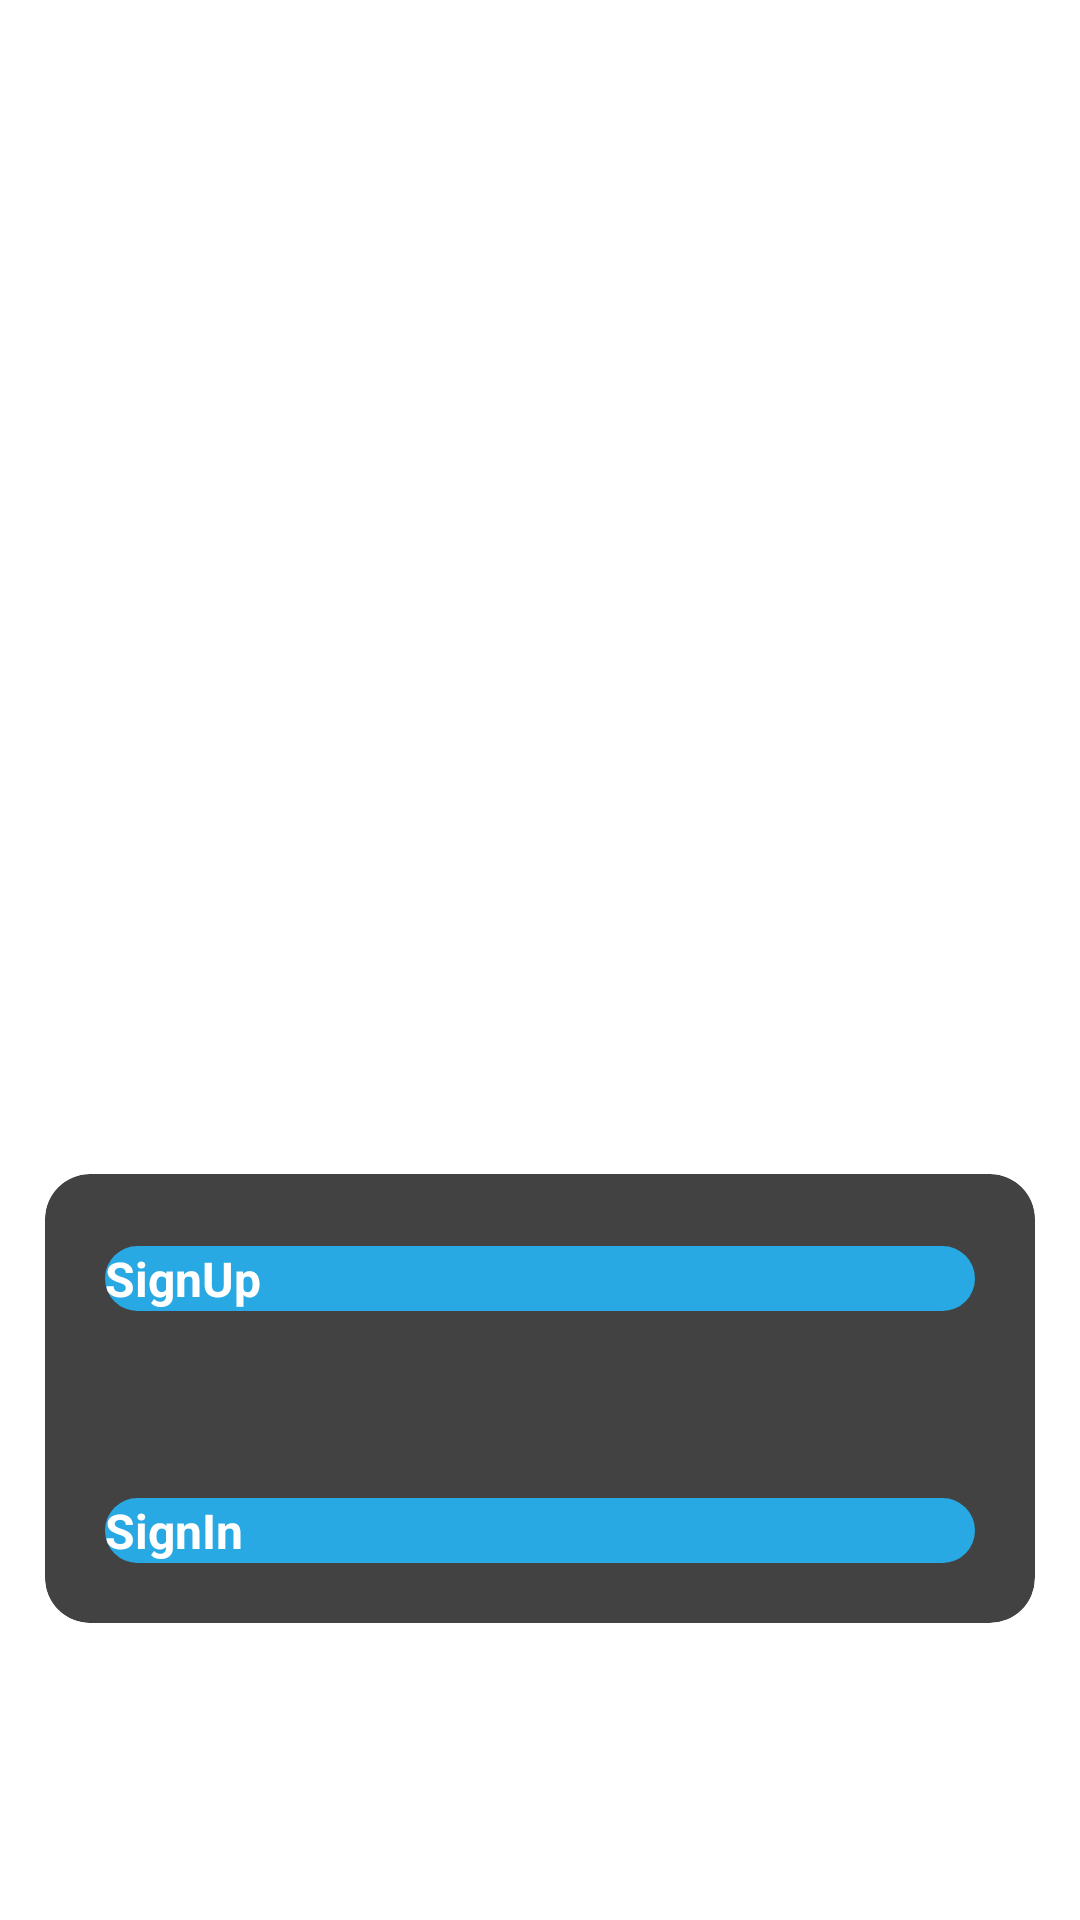

Android layout source for this screen:
<!-- AndroidManifest.xml: application theme Theme.IChat -->
<!-- res/layout/activity_start.xml -->
<?xml version="1.0" encoding="utf-8"?>
<androidx.constraintlayout.widget.ConstraintLayout xmlns:android="http://schemas.android.com/apk/res/android"
    xmlns:app="http://schemas.android.com/apk/res-auto"
    xmlns:tools="http://schemas.android.com/tools"
    android:layout_width="match_parent"
    android:layout_height="match_parent"
    tools:context=".activityes.StartActivity">

    <ImageView
        android:id="@+id/imageView3"
        android:layout_width="250dp"
        android:layout_height="200dp"
        android:layout_marginTop="92dp"
        app:layout_constraintEnd_toEndOf="parent"
        app:layout_constraintHorizontal_bias="0.496"
        app:layout_constraintStart_toStartOf="parent"
        app:layout_constraintTop_toTopOf="parent"
        app:srcCompat="@drawable/icon" />

    <androidx.cardview.widget.CardView
        android:layout_width="match_parent"
        android:layout_height="wrap_content"
        android:layout_margin="15dp"
        app:cardCornerRadius="15dp"
        app:layout_constraintBottom_toBottomOf="parent"
        app:layout_constraintEnd_toEndOf="parent"
        app:layout_constraintStart_toStartOf="parent"
        app:layout_constraintTop_toBottomOf="@+id/imageView3">


        <androidx.appcompat.widget.AppCompatButton
            android:id="@+id/signUpBtnId"
            android:layout_width="match_parent"
            android:layout_height="wrap_content"
            android:layout_marginLeft="20dp"
            android:layout_marginTop="24dp"
            android:layout_marginRight="20dp"
            android:background="@drawable/button_bg"
            android:text="SignUp"
            android:textColor="@color/white"
            android:textSize="16dp"
            android:textStyle="bold"
            app:layout_constraintTop_toBottomOf="@+id/appCompatButton"
            tools:layout_editor_absoluteX="0dp" />

        <androidx.appcompat.widget.AppCompatButton
            android:id="@+id/signInBtnId"
            android:layout_width="match_parent"
            android:layout_height="wrap_content"
            android:layout_marginLeft="20dp"
            android:layout_marginTop="108dp"
            android:layout_marginRight="20dp"
            android:layout_marginBottom="20dp"
            android:background="@drawable/button_bg"
            android:text="SignIn"
            android:textColor="@color/white"
            android:textSize="16dp"
            android:textStyle="bold"
            app:layout_constraintTop_toBottomOf="@+id/imageView3"
            tools:layout_editor_absoluteX="16dp" />

    </androidx.cardview.widget.CardView>

</androidx.constraintlayout.widget.ConstraintLayout>
<!-- resources referenced by this layout -->
<resources>
  <color name="white">#FFFFFF</color>
  <!-- drawable button_bg (drawable-v24) -->
  <?xml version="1.0" encoding="utf-8"?>
  <shape xmlns:android="http://schemas.android.com/apk/res/android">
  
      <solid android:color="#ED26B1EF"/>
      <corners android:radius="50dp"/>
  
  </shape>
  <!-- drawable icon: jpg bitmap (drawable-v24, 13593 bytes) -->
  <style name="Theme.IChat" parent="Theme.MaterialComponents.DayNight.NoActionBar">
          <item name="colorPrimary">@color/primary</item>
          <item name="android:statusBarColor" tools:targetApi="l">@color/primary</item>
      </style>
  <color name="primary">#ED26B1EF</color>
</resources>
